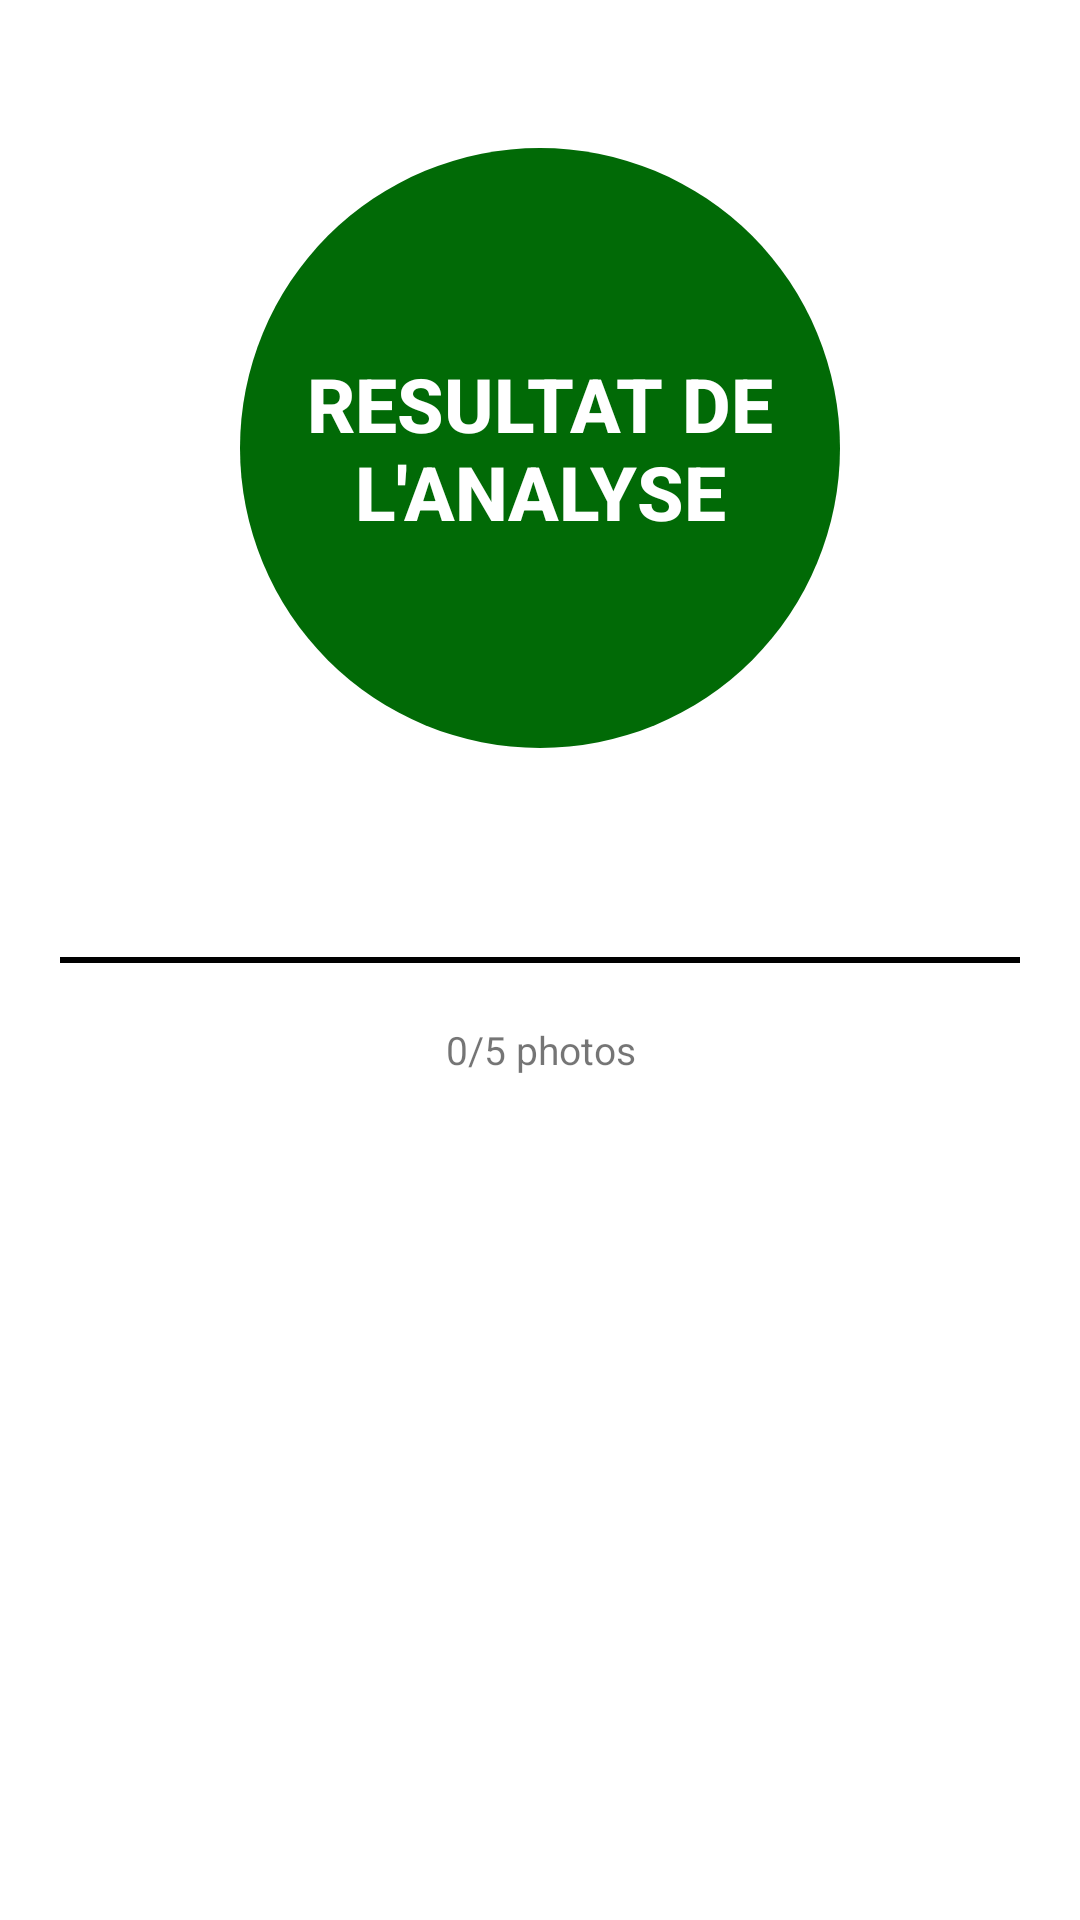

Produce the Android XML layout that renders to this screen, including the resource entries it uses.
<!-- AndroidManifest.xml: application theme AppTheme -->
<!-- res/layout/activity_details_ferme.xml -->
<?xml version="1.0" encoding="utf-8"?>
<RelativeLayout xmlns:android="http://schemas.android.com/apk/res/android"
    xmlns:app="http://schemas.android.com/apk/res-auto"
    xmlns:tools="http://schemas.android.com/tools"
    android:layout_width="match_parent"
    android:layout_height="match_parent"
    tools:context=".content.champs.DetailsFerme">

    <RelativeLayout
        android:layout_width="match_parent"
        android:layout_alignParentTop="true"
        android:layout_height="match_parent"
        android:layout_above="@id/separator">
        <Button
            android:layout_width="200dp"
            android:layout_height="200dp"
            android:enabled="false"
            android:layout_centerInParent="true"
            android:text="RESULTAT DE L'ANALYSE"
            android:textColor="@color/white"
            android:textStyle="bold"
            android:textSize="25sp"
            android:id="@+id/show_analysis"
            android:background="@drawable/back_see_ans"/>
    </RelativeLayout>

    <View
        android:layout_width="match_parent"
        android:layout_height="2dp"
        android:layout_centerInParent="true"
        android:id="@+id/separator"
        android:layout_margin="20dp"
        android:background="@color/black"/>

    <TextView
        android:layout_width="match_parent"
        android:layout_height="wrap_content"
        android:text="0/5 photos"
        android:gravity="center"
        android:textSize="13sp"
        android:layout_below="@id/separator"
        android:id="@+id/size"/>


    <GridView
        android:layout_width="match_parent"
        android:layout_height="match_parent"
        android:layout_centerHorizontal="true"
        android:gravity="center"
        android:id="@+id/gridView"
        android:layout_marginStart="5dp"
        android:layout_below="@id/size"
        android:numColumns="auto_fit"/>
</RelativeLayout>
<!-- resources referenced by this layout -->
<resources>
  <color name="black">#000</color>
  <color name="white">#fff</color>
  <!-- drawable back_see_ans (drawable) -->
  <?xml version="1.0" encoding="utf-8"?>
  <shape android:shape="rectangle" xmlns:android="http://schemas.android.com/apk/res/android">
      <solid android:color="@color/colorPrimaryDark"/>
      <corners android:radius="200dp"/>
      <size android:width="200dp" android:height="200dp" />
  
  </shape>
  <style name="AppTheme" parent="Theme.MaterialComponents.Light.DarkActionBar">
          
          <item name="colorPrimary">@color/colorPrimary</item>
          <item name="colorPrimaryDark">@color/colorPrimaryDark</item>
          <item name="colorAccent">@color/colorAccent</item>
      </style>
  <color name="colorPrimaryDark">#016A06</color>
  <color name="colorPrimary">#05AA0E</color>
  <color name="colorAccent">#03DAC5</color>
</resources>
